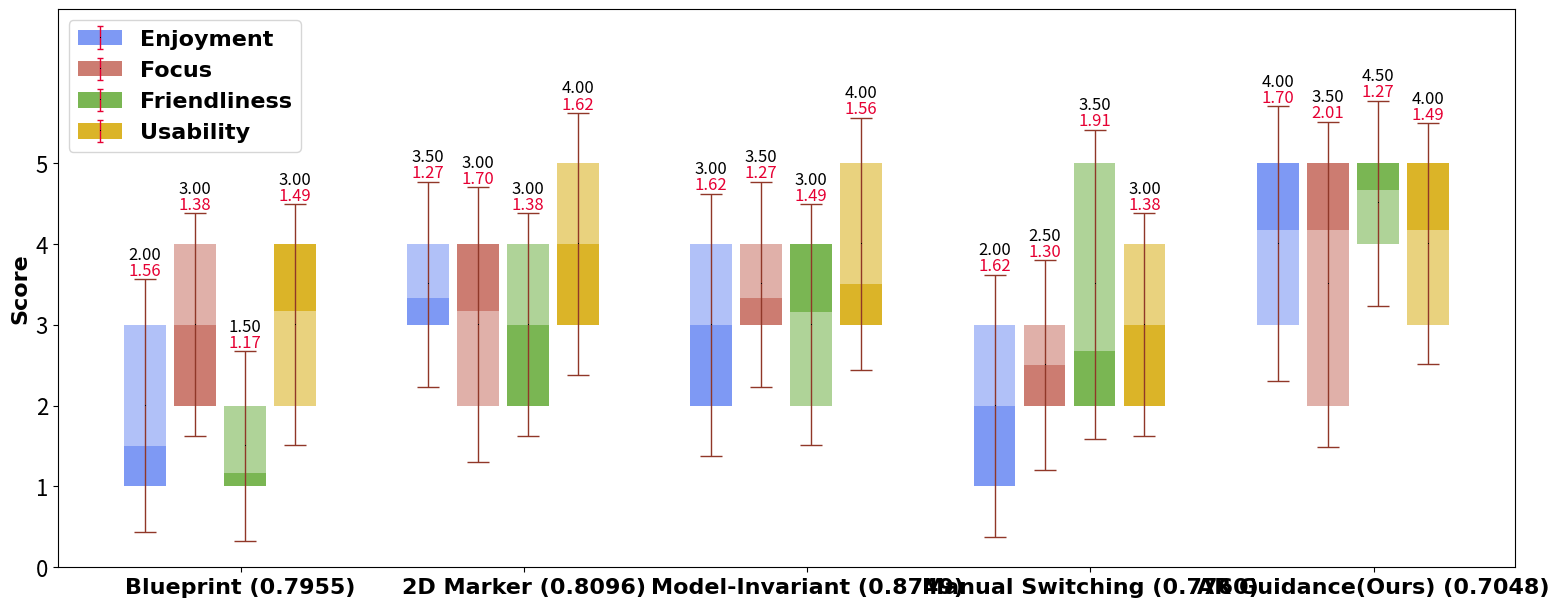
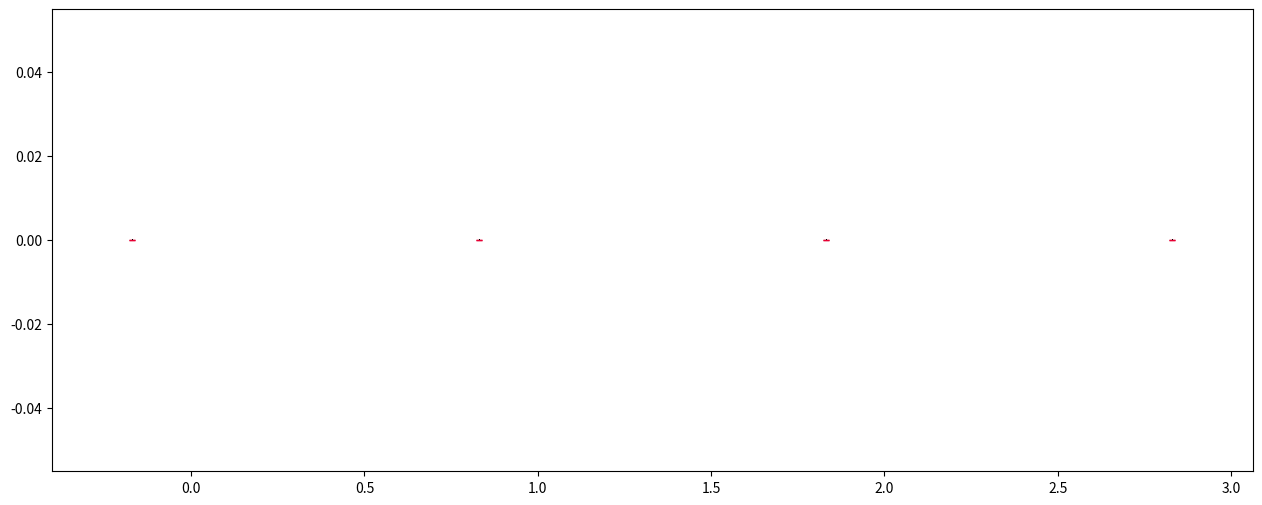

These charts were generated, in order, by the following Python code:
import matplotlib.pyplot as plt

default_group_setting = {
    'mean_column_colors': [
        [i/255.0 for i in [126, 153, 244]],
        [i/255.0 for i in [204, 124, 113]],
        [i/255.0 for i in [122, 182, 83]],
        [i/255.0 for i in [219, 180, 40]]
    ],
    'EV_visible': [[True, True], [True, True], [True, True], [True, True]],
    # 'error_line_color': [i/255.0 for i in [189, 72, 53]],
    'error_line_color': [i/255.0 for i in [144, 55, 40]],
    # 144, 55, 40 / 255.0 结果是 [0.5647058823529412, 0.21568627450980393, 0.1568627450980392] 保留2位小数是 [0.56, 0.22, 0.16]
    'mean_font_size': 12,
    'error_font_size': 12,
    'legend_fontsize': 16, 
    'mean_font_color': [0, 0, 0],
    'error_font_color': [0.9, 0, 0.2]
}

class Group:
    def __init__(self, group_name, setting):
        self.group_name = group_name
        self.setting = setting
        self.data = {}
    
    def update(self, key, value):
        self.data[key] = value
        
    def get(self, key):
        return self.data[key]
    
    def get_keys(self):
        return self.data.keys()

Enjoyment_E = [1.50, 3.33, 3.00, 2.00, 4.17]
Enjoyment_Min = [1.00, 3.00, 2.00, 1.00, 3.00]
Enjoyment_Max = [3.00, 4.00, 4.00, 3.00, 5.00]
Enjoyment_V = [0.76, 0.47, 0.82, 0.82, 0.90]

Focus_E = [3.00, 3.17, 3.33, 2.50, 4.17]
Focus_Min = [2.00, 2.00, 3.00, 2.00, 2.00]
Focus_Max = [4.00, 4.00, 4.00, 3.00, 5.00]
Focus_V = [0.58, 0.90, 0.47, 0.50, 1.21]

Friendliness_E = [1.17, 3.00, 3.16, 2.67, 4.67]
Friendliness_Min = [1.00, 2.00, 2.00, 2.00, 4.00]
Friendliness_Max = [2.00, 4.00, 4.00, 5.00, 5.00]
Friendliness_V = [0.37, 0.58, 0.69, 1.11, 0.47]

Usability_E = [3.17, 4.00, 3.50, 3.00, 4.17]
Usability_Min = [2.00, 3.00, 3.00, 2.00, 3.00]
Usability_Max = [4.00, 5.00, 5.00, 4.00, 5.00]
Usability_V = [0.69, 0.82, 0.76, 0.58, 0.69]

group_names = ["Blueprint (0.7955)", "2D Marker (0.8096)", "Model-Invariant (0.8749)", "Manual Switching (0.7760)", "AR Guidance(Ours) (0.7048)"]
all_attributes = ['Enjoyment', 'Focus', 'Friendliness', 'Usability']
all_attributes_values = {}

all_attributes_values['Enjoyment'] = [Enjoyment_E, Enjoyment_V]
all_attributes_values['Focus'] = [Focus_E, Focus_V]
all_attributes_values['Friendliness'] = [Friendliness_E, Friendliness_V]
all_attributes_values['Usability'] = [Usability_E, Usability_V]

group_num = 5
groups = []
for i in range(group_num):
    g = Group('Group ' + str(i), default_group_setting)
    for attribute in all_attributes:
        g.update(attribute+"_E", all_attributes_values[attribute][0][i])
        g.update(attribute+"_V", all_attributes_values[attribute][1][i])
    groups.append(g)

plot_width = 15.5
plot_height = 6 # 6.5
# plot_width = 12
# plot_height = 6.5
fig, ax = plt.subplots(figsize=(plot_width, plot_height))
plt.subplots_adjust(left=0.04, right=0.98, top=0.98, bottom=0.05)
x = []
group_centers = []
bar_width = 0.25
inner_gap = 0.05
group_gap = 0.5
group_width = len(all_attributes) * (bar_width + inner_gap) + group_gap

for i in range(group_num):
    start = i * group_width
    for j in range(len(all_attributes)):
        x.append(start + j * (bar_width + inner_gap))
    group_centers.append(start + (len(all_attributes) * (bar_width + inner_gap) - inner_gap) / 2)

means = []
errors = []
color_list = []

# 绘制两段柱状图
for i, group in enumerate(groups):
    for j, attribute in enumerate(all_attributes):
        base_x = x[i * len(all_attributes) + j]
        E_value = group.get(attribute+"_E")
        Min_value = globals()[attribute + "_Min"][i]
        Max_value = globals()[attribute + "_Max"][i]
        
        # 计算 E_value 到 Min_value 和 Max_value 的距离
        distance_to_min = abs(E_value - Min_value)
        distance_to_max = abs(E_value - Max_value)
        
        # 如果 mean 更接近 Min，则 E 到 Max 部分透明度为 0.8
        if distance_to_min <= distance_to_max:
            # 第一段: Min 到 E (透明度为默认值)
            ax.bar(base_x, E_value - Min_value, bottom=Min_value, width=bar_width, 
                   color=group.setting['mean_column_colors'][j], alpha=1, edgecolor='none')

            # 第二段: E 到 Max (透明度为 0.8)
            ax.bar(base_x, Max_value - E_value, bottom=E_value, width=bar_width, 
                   color=group.setting['mean_column_colors'][j], alpha=0.6, edgecolor='none')
        else:
            # 如果 mean 更接近 Max，则 Min 到 E 部分透明度为 0.8
            # 第一段: Min 到 E (透明度为 0.8)
            ax.bar(base_x, E_value - Min_value, bottom=Min_value, width=bar_width, 
                   color=group.setting['mean_column_colors'][j], alpha=0.6, edgecolor='none')

            # 第二段: E 到 Max (透明度为默认值)
            ax.bar(base_x, Max_value - E_value, bottom=E_value, width=bar_width, 
                   color=group.setting['mean_column_colors'][j], alpha=1, edgecolor='none')


        means.append(E_value)
        errors.append(group.get(attribute+"_V"))

ax.set_xticks(group_centers)
ax.set_xticklabels(group_names, rotation=0, ha="center", fontweight='bold', fontfamily='Times New Roman')

ax.tick_params(axis='x', labelsize=16)
ax.tick_params(axis='y', labelsize=16)
ax.set_ylabel('Score', fontsize=16, fontfamily='Times New Roman', fontweight='bold')
ax.set_ylim(0, 6.9)
ax.set_yticks([i for i in range(0, 7) if i != 6])  # 不显示6

# 计算误差线的中心点 (Min + Max) / 2
center_points = [(globals()[attribute + "_Min"][i] + globals()[attribute + "_Max"][i]) / 2 for i in range(group_num) for attribute in all_attributes]

extended_errors = [error + 0.8 for error in errors]  # 增加0.1来扩展误差线的长度
# 绘制误差线，中心点为 (Min + Max) / 2，误差线长为 (Max - Min) / 2
ax.errorbar(x, center_points, yerr=extended_errors, fmt='k,', ecolor=default_group_setting['error_line_color'], elinewidth=1, capsize=8)

# 添加标签，注意现在基于中心点来计算误差线的标签位置
for i, (center, error) in enumerate(zip(center_points, extended_errors)):
    error_top = center + error - 0.1
    ax.text(x[i], error_top + 0.3, f"{center:.2f}", ha='center', va='bottom', 
            fontsize=default_group_setting['mean_font_size'], color=tuple(default_group_setting['mean_font_color']))
    ax.text(x[i], error_top + 0.1, f"{error:.2f}", ha='center', va='bottom', 
            fontsize=default_group_setting['error_font_size'], color=tuple(default_group_setting['error_font_color']))

# 添加legend

# color_labels = ['Enjoyment Mean and S.D.', 'Focus Mean and S.D.', 'Friendliness Mean and S.D.', 'Usability Mean and S.D.']
color_labels = ['Enjoyment', 'Focus', 'Friendliness', 'Usability']
xwidth = 0.15
xgap = 0.02
_, ax2 = plt.subplots(figsize=(plot_width, plot_height))

# ax2 = ax.twinx()  # create second y-axis, avoid add new errorbar to origin fig
legend_elements = [(ax2.bar(i - xwidth - xgap, 0, width=xwidth, label='$p(\Delta x)$', color=default_group_setting['mean_column_colors'][i]), 
                    ax2.errorbar(i - xwidth - xgap, 0, yerr=0, capsize=2, elinewidth=1, fmt='k,', ecolor=default_group_setting['error_font_color'])) for i in range(len(color_labels))]

# legend_elements = [(ax.bar(i - xwidth - xgap, 0, width=xwidth, label='$p(\Delta x)$', color=default_group_setting['mean_column_colors'][i])) for i in range(len(color_labels))]
main_legend = ax.legend(legend_elements, color_labels, prop={'family': 'Times New Roman', 'weight': 'bold', 'size': default_group_setting['legend_fontsize']})

plt.show()
